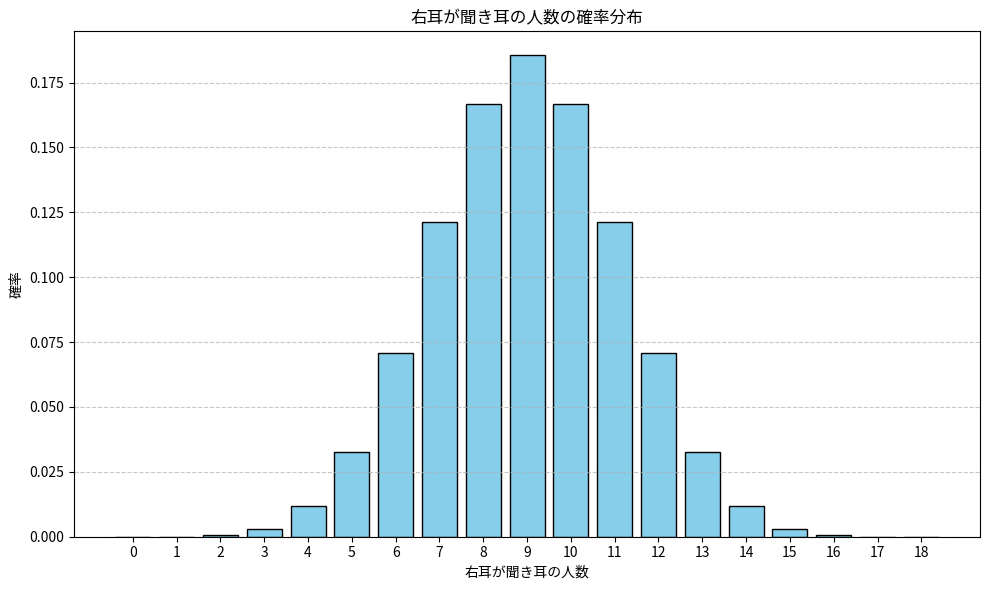

Recreate this plot in Python.
import matplotlib.pyplot as plt

# データ（人数と確率）
people = list(range(19))
probabilities = [
    3.8147E-06, 6.86646E-05, 0.000583649, 0.003112793, 0.011672974,
    0.032684326, 0.07081604, 0.121398926, 0.166923523, 0.185470581,
    0.166923523, 0.121398926, 0.07081604, 0.032684326, 0.011672974,
    0.003112793, 0.000583649, 6.86646E-05, 3.8147E-06
]

# ヒストグラムの作成
plt.figure(figsize=(10, 6))
plt.bar(people, probabilities, color='skyblue', edgecolor='black')
plt.xlabel('右耳が聞き耳の人数')
plt.ylabel('確率')
plt.title('右耳が聞き耳の人数の確率分布')
plt.grid(axis='y', linestyle='--', alpha=0.7)
plt.xticks(people)
plt.tight_layout()
plt.show()